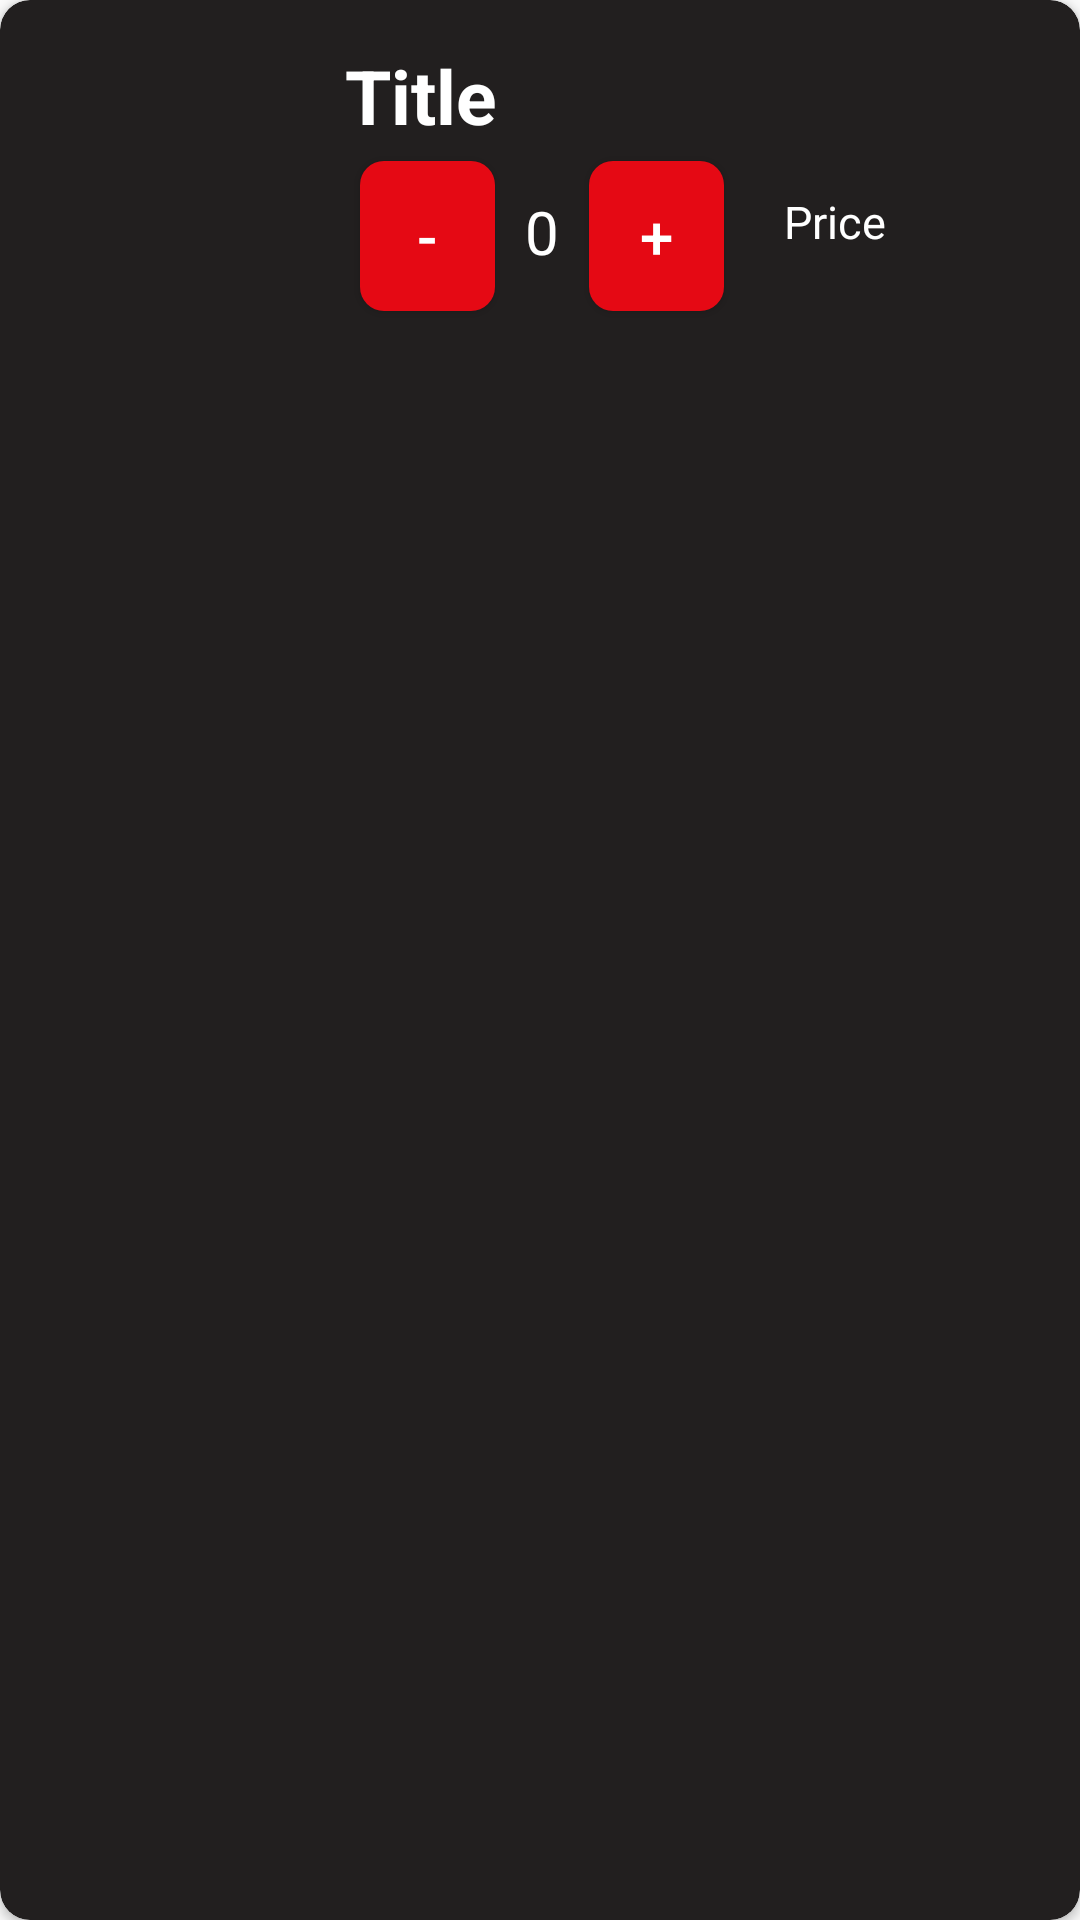

Reconstruct the res/layout file that produces this screen, plus the resources it refers to.
<!-- AndroidManifest.xml: application theme AppTheme -->
<!-- res/layout/card_view_layout.xml -->
<?xml version="1.0" encoding="utf-8"?>
<androidx.cardview.widget.CardView xmlns:android="http://schemas.android.com/apk/res/android"
    xmlns:app="http://schemas.android.com/apk/res-auto"
    android:orientation="vertical"
    android:layout_width="match_parent"
    android:layout_height="wrap_content"
    android:scrollbars="vertical"
    app:cardCornerRadius="10dp"
    app:cardBackgroundColor="#221F1F"
    android:layout_margin="10dp"
    android:padding="10dp"
    >


    <RelativeLayout
        android:layout_width="match_parent"
        android:layout_height="wrap_content"
        android:layout_margin="10dp">

        <ImageView
            android:id="@+id/imageView"
            android:layout_width="100dp"
            android:layout_height="100dp"
            android:layout_centerVertical="true"
            />

        <TextView
            android:id="@+id/text1"
            android:layout_width="wrap_content"
            android:layout_height="wrap_content"
            android:layout_toRightOf="@+id/imageView"
            android:layout_margin="5dp"

            android:text="Title"
            android:textSize="25sp"
            android:textColor="@android:color/white"
            android:textStyle="bold"/>


        <Button
            android:id="@+id/minus"


            android:layout_width="45dp"
            android:layout_height="50dp"
            android:layout_marginLeft="10dp"
            android:background="@drawable/buttonshape2"

            android:text="-"
            android:textSize="20sp"
            android:textColor="@android:color/white"


            android:layout_toEndOf="@id/imageView"
            android:layout_below="@id/text1"
            />
        <TextView
            android:id="@+id/count"


            android:layout_width="wrap_content"
            android:layout_height="wrap_content"
            android:layout_toEndOf="@id/minus"
            android:layout_below="@id/text1"
            android:layout_margin="10dp"

            android:text="0"
            android:textSize="20sp"
            android:textColor="@android:color/white"
            />
        <Button
            android:id="@+id/plus"


            android:layout_width="45dp"
            android:layout_height="50dp"

            android:text="+"
            android:textColor="@android:color/white"
            android:textSize="20sp"

            android:background="@drawable/buttonshape2"
            android:layout_toEndOf="@id/count"
            android:layout_below="@id/text1"
            />

        <TextView
            android:id="@+id/text2"
            android:layout_width="wrap_content"
            android:layout_height="wrap_content"
            android:layout_toEndOf="@id/plus"
            android:layout_below="@+id/text1"
            android:layout_marginTop="10dp"
            android:layout_marginLeft="20dp"


            android:text="Price"
            android:textSize="15sp"
            android:textColor="@android:color/white" />


    </RelativeLayout>


</androidx.cardview.widget.CardView>
<!-- resources referenced by this layout -->
<resources>
  <!-- drawable buttonshape2 (drawable) -->
  <?xml version="1.0" encoding="utf-8"?>
  <shape xmlns:android="http://schemas.android.com/apk/res/android" android:shape="rectangle" >
      <corners
          android:radius="8dp"
          />
      <solid
          android:color="@color/colorAccent"
          />
  
  </shape>
  <style name="AppTheme" parent="Theme.AppCompat.Light.DarkActionBar">
          
          <item name="colorPrimary">@color/colorPrimary</item>
          <item name="colorPrimaryDark">@color/colorPrimaryDark</item>
          <item name="colorAccent">@color/colorAccent</item>
      </style>
  <color name="colorAccent">#E50914</color>
  <color name="colorPrimary">#221F1F</color>
  <color name="colorPrimaryDark">#171717</color>
</resources>
